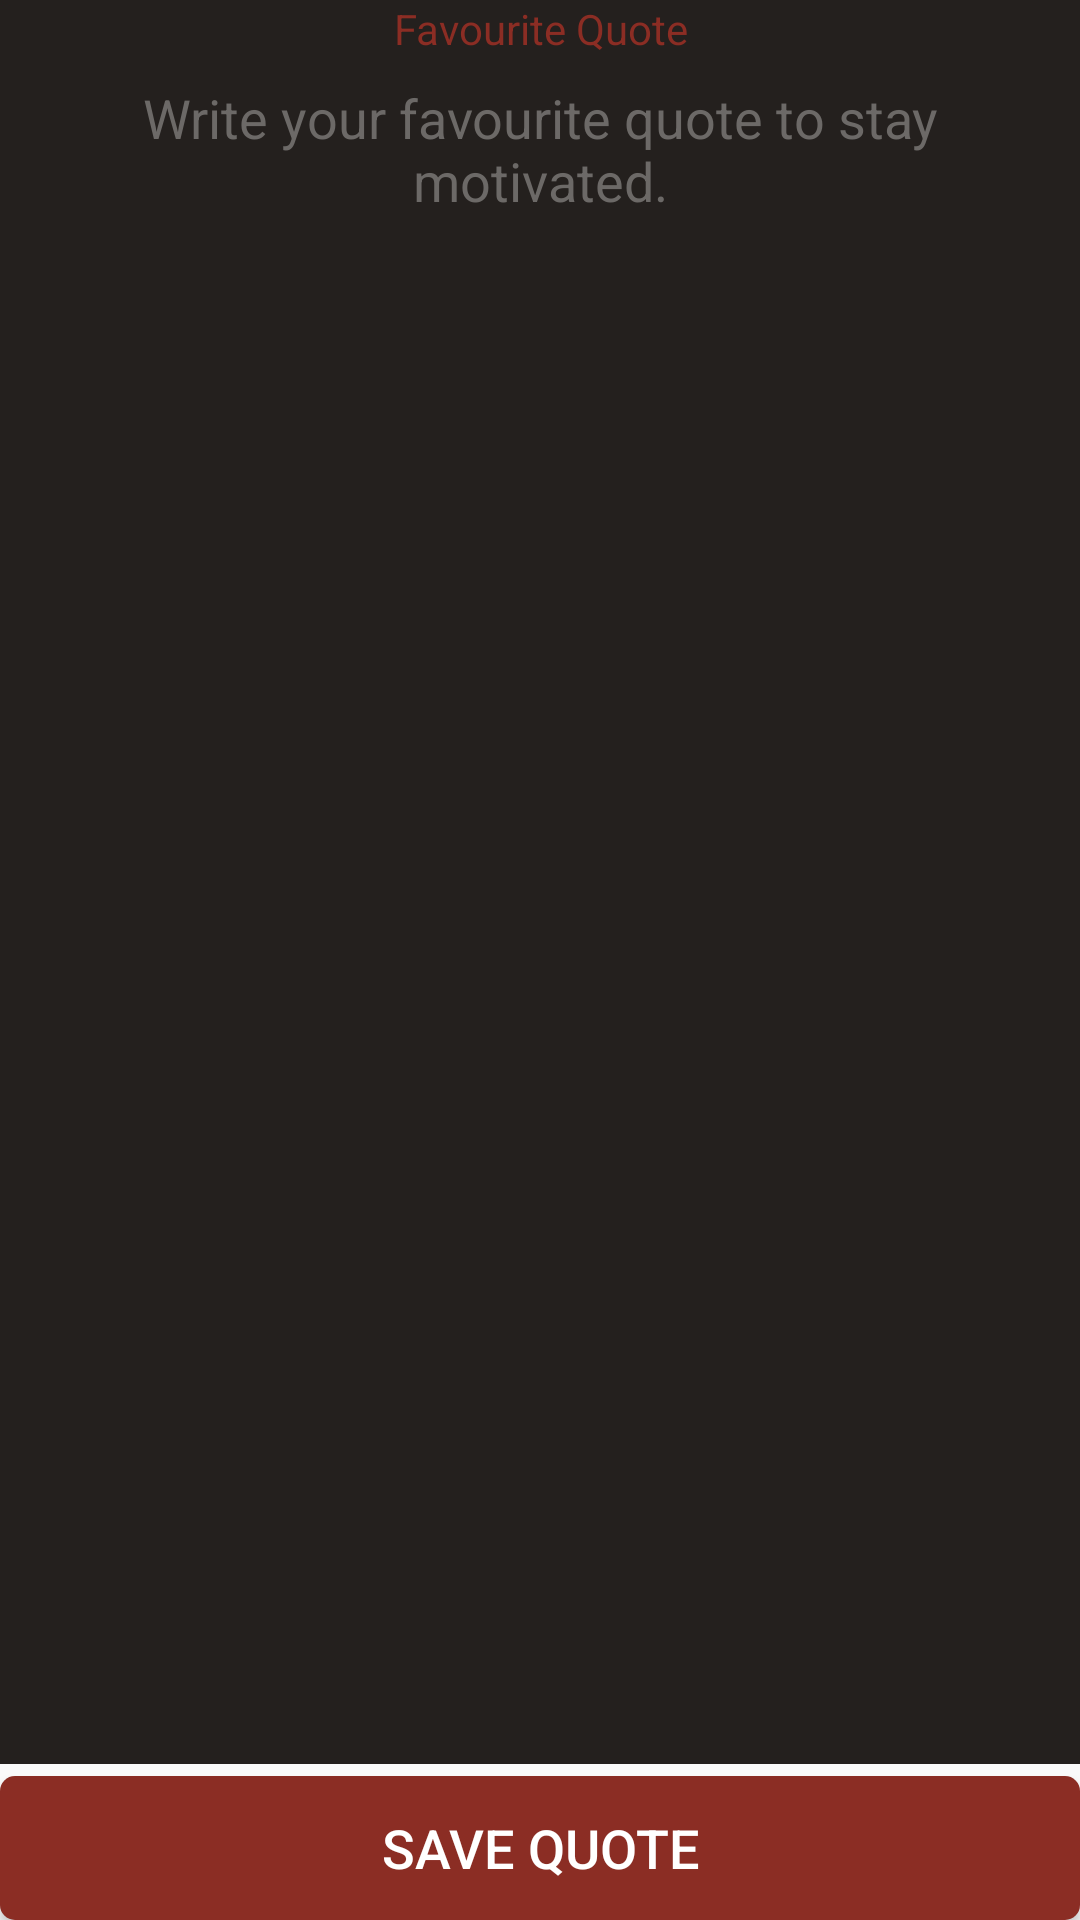

This screen was rendered from an Android layout file. Write that file and the resources it references.
<!-- AndroidManifest.xml: application theme Theme.AppCompat.Light.NoActionBar -->
<!-- res/layout/popup_quote.xml -->
<?xml version="1.0" encoding="utf-8"?>

<RelativeLayout xmlns:android="http://schemas.android.com/apk/res/android"
    xmlns:app="http://schemas.android.com/apk/res-auto"
    android:layout_width="match_parent"
    android:layout_height="200dp">
    <TextView
        android:layout_width="match_parent"
        android:layout_height="wrap_content"
        android:textColor="@color/dark_cherry1"
        android:background="@color/black"
        android:layout_alignParentTop="true"
        android:text="Favourite Quote"
        android:gravity="center"
        android:id="@+id/quoteTV">
    </TextView>
    <EditText
        android:layout_width="match_parent"
        android:layout_height="match_parent"
        android:background="@color/black"
        android:inputType="textMultiLine|textCapSentences"
        android:gravity="center_horizontal"
        android:hint="Write your favourite quote to stay motivated."
        android:textCursorDrawable="@drawable/color_cursor"
        android:textColor="@color/white"
        android:textColorHint="@color/lighterBlack"
        android:padding="8dp"
        android:textSize="18sp"
        android:layout_below="@+id/quoteTV"
        android:layout_above="@+id/save_quote_btn"
        android:id="@+id/quote_edit"/>

    <Button
        android:layout_width="match_parent"
        android:layout_height="wrap_content"
        android:layout_alignParentBottom="true"
        android:text="Save Quote"
        android:layout_marginTop="4dp"
        android:background="@drawable/round_rec_getin"
        android:backgroundTint="@color/dark_cherry1"
        android:textSize="18sp"
        android:textColor="#ffffff"
        android:lineSpacingExtra="14sp"
        android:id="@+id/save_quote_btn">
    </Button>

</RelativeLayout>
<!-- resources referenced by this layout -->
<resources>
  <color name="black">#24201e</color>
  <color name="dark_cherry1">#8b2d24</color>
  <color name="lighterBlack">#6c6967</color>
  <color name="white">#FFFFFF</color>
  <!-- drawable color_cursor (drawable) -->
  <?xml version="1.0" encoding="utf-8"?>
  
  <shape xmlns:android="http://schemas.android.com/apk/res/android" >
      <size android:width="3dp" />
      <solid android:color="@color/cherry_tomato"  />
  </shape>
  <!-- drawable round_rec_getin (drawable-v24) -->
  <?xml version="1.0" encoding="utf-8"?>
  
  <shape xmlns:android="http://schemas.android.com/apk/res/android">
  
      <corners
          android:radius="5dp"
          />
      <padding
          android:top="6dp"
          android:left="7dp"
          android:bottom="6dp"
          android:right="7dp" />
      <solid
          android:width="1dp"
          android:color="#dbdbdb"/>
  
  </shape>
  <color name="cherry_tomato">#E94B3C</color>
</resources>
